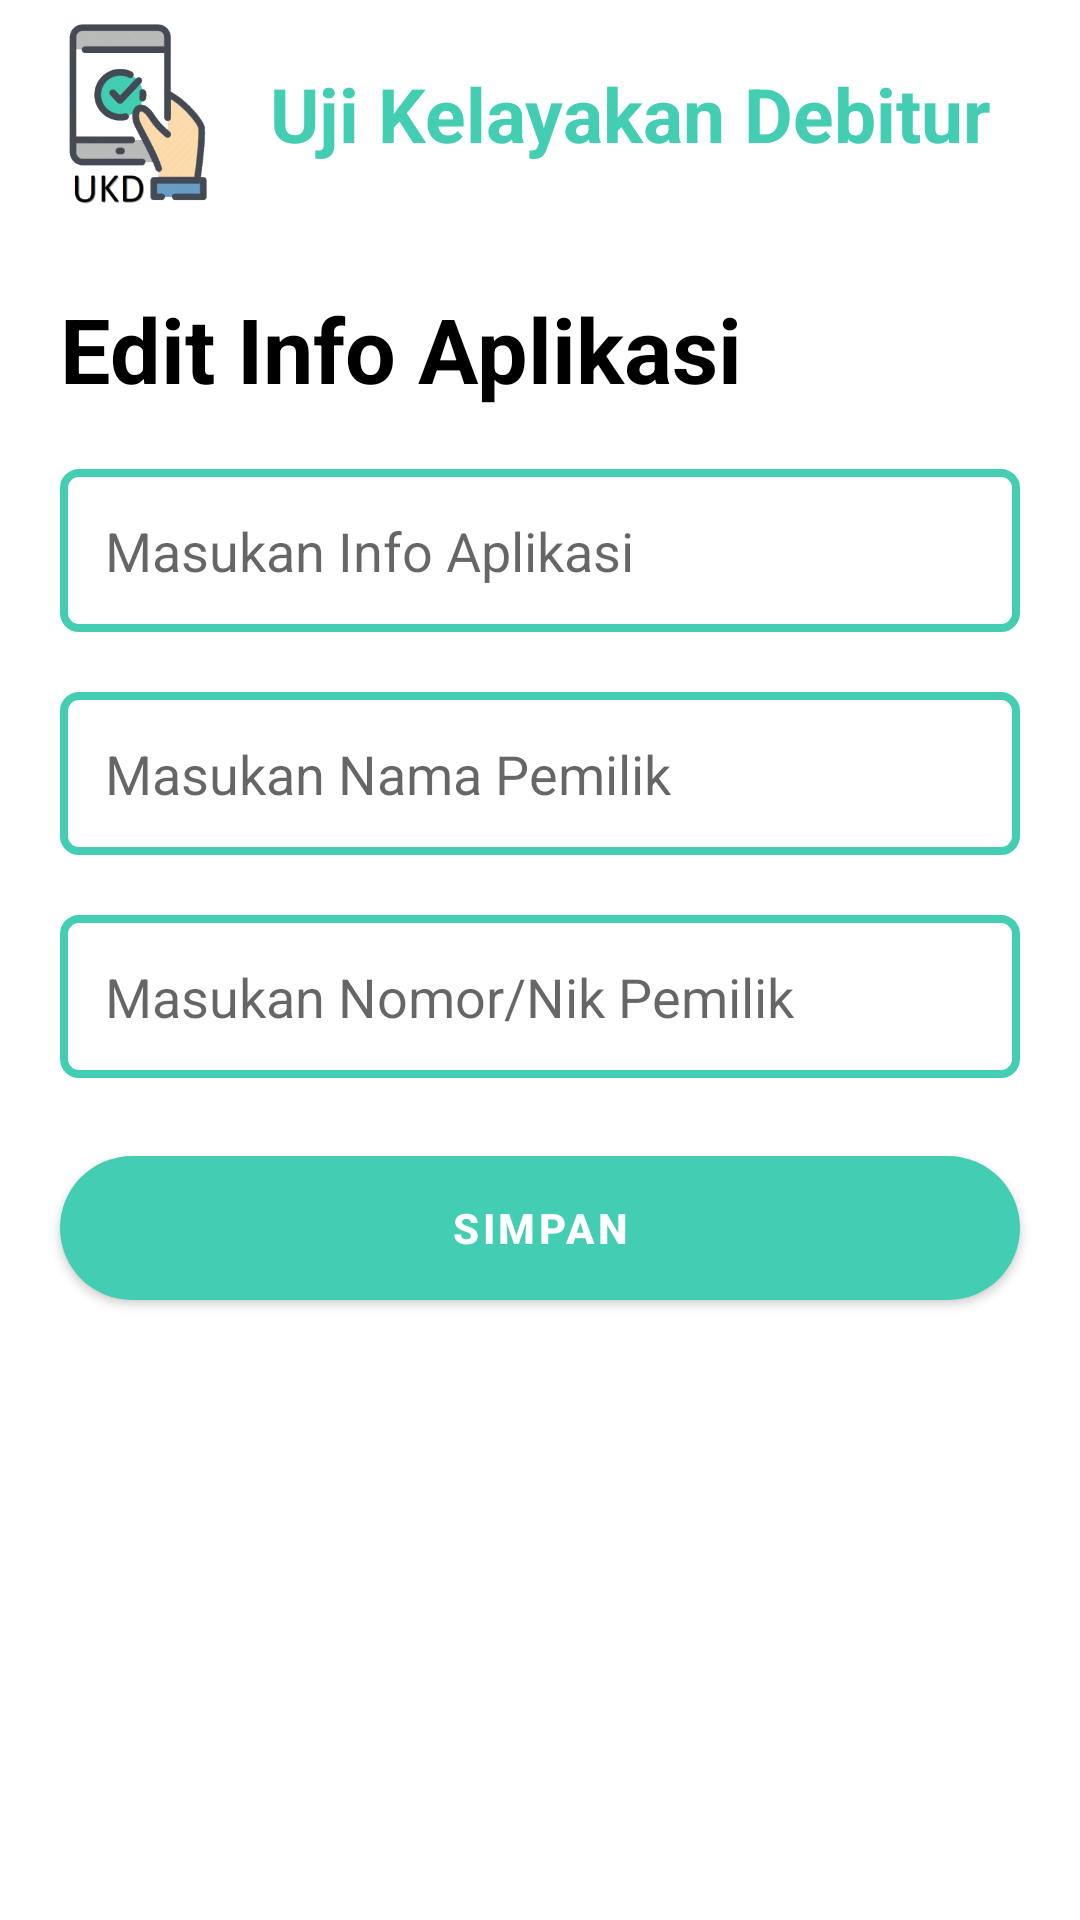

Write the Android layout XML for this screen, with the resource values it uses.
<!-- AndroidManifest.xml: application theme AppTheme -->
<!-- res/layout/activity_edit_info_aplikasi.xml -->
<?xml version="1.0" encoding="utf-8"?>
<ScrollView
    xmlns:android="http://schemas.android.com/apk/res/android"
    xmlns:app="http://schemas.android.com/apk/res-auto"
    xmlns:tools="http://schemas.android.com/tools"
    android:layout_width="match_parent"
    android:layout_height="wrap_content">
<androidx.constraintlayout.widget.ConstraintLayout
    android:layout_width="match_parent"
    android:layout_height="match_parent"
    tools:context=".root.EditInfoAplikasi">

    <include
        android:id="@+id/include8"
        layout="@layout/toolbar" />

    <TextView
        android:id="@+id/textView"
        android:layout_width="wrap_content"
        android:layout_height="wrap_content"
        android:layout_margin="20dp"
        android:text="@string/edit_info_aplikasi"
        android:textColor="@android:color/black"
        android:textSize="30sp"
        android:textStyle="bold"
        app:layout_constraintStart_toStartOf="parent"
        app:layout_constraintTop_toBottomOf="@+id/include8" />

    <EditText
        android:id="@+id/ed_info_app"
        android:layout_width="match_parent"
        android:layout_height="wrap_content"
        android:layout_margin="20dp"
        android:padding="15dp"
        android:hint="Masukan Info Aplikasi"
        android:background="@drawable/edittextbg"
        app:layout_constraintTop_toBottomOf="@+id/textView" />

    <EditText
        android:id="@+id/info_nama_root"
        android:layout_width="match_parent"
        android:layout_height="wrap_content"
        android:layout_margin="20dp"
        android:hint="Masukan Nama Pemilik"
        android:background="@drawable/edittextbg"
        android:padding="15dp"
        app:layout_constraintTop_toBottomOf="@+id/ed_info_app" />

    <EditText
        android:id="@+id/info_no_root"
        android:layout_width="match_parent"
        android:layout_height="wrap_content"
        android:layout_margin="20dp"
        android:background="@drawable/edittextbg"
        android:hint="Masukan Nomor/Nik Pemilik"
        android:padding="15dp"
        app:layout_constraintTop_toBottomOf="@+id/info_nama_root" />

    <com.google.android.material.button.MaterialButton
        android:id="@+id/btnSimpanInfo"
        android:layout_width="match_parent"
        android:layout_height="60dp"
        android:layout_margin="20dp"
        android:text="Simpan"
        android:textStyle="bold"
        app:cornerRadius="25dp"
        app:layout_constraintEnd_toEndOf="parent"
        app:layout_constraintTop_toBottomOf="@+id/info_no_root" />

</androidx.constraintlayout.widget.ConstraintLayout>
</ScrollView>
<!-- res/layout/toolbar.xml (included above) -->
<?xml version="1.0" encoding="utf-8"?>
<RelativeLayout xmlns:android="http://schemas.android.com/apk/res/android"
    android:layout_width="match_parent"
    android:layout_height="wrap_content"
    android:elevation="20dp"
    xmlns:app="http://schemas.android.com/apk/res-auto">
    <androidx.appcompat.widget.Toolbar
        android:id="@+id/toolbarS"
        android:layout_width="416dp"
        android:layout_height="76dp"
        app:layout_constraintStart_toStartOf="parent"
        app:layout_constraintTop_toTopOf="parent">

        <ImageView
            android:layout_width="60dp"
            android:layout_height="60dp"
            android:layout_margin="5dp"
            android:src="@drawable/ukdicon" />

        <TextView
            android:layout_width="wrap_content"
            android:layout_height="wrap_content"
            android:layout_marginLeft="20dp"
            android:text="Uji Kelayakan Debitur"
            android:textColor="@color/colorPrimary"
            android:textSize="25sp"
            android:textStyle="bold" />
    </androidx.appcompat.widget.Toolbar>
</RelativeLayout>
<!-- resources referenced by this layout -->
<resources>
  <color name="colorPrimary">#43cdb3</color>
  <!-- drawable edittextbg (drawable) -->
  <shape xmlns:android="http://schemas.android.com/apk/res/android"
      android:shape="rectangle">
      <solid android:color="#00000000" />
      <stroke android:width="2.5dp"
          android:color="@color/colorPrimary" />
      <corners
          android:radius="5dp"/>
  </shape>
  <!-- drawable ukdicon: png bitmap (drawable, 51920 bytes) -->
  <string name="edit_info_aplikasi">Edit Info Aplikasi</string>
  <style name="AppTheme" parent="Theme.MaterialComponents.DayNight.NoActionBar">
          
          <item name="colorPrimary">@color/colorPrimary</item>
          <item name="colorPrimaryDark">@color/colorPrimaryDark</item>
          <item name="colorAccent">@color/colorAccent</item>
      </style>
  <color name="colorPrimaryDark">#2D8877</color>
  <color name="colorAccent">#03DAC5</color>
</resources>
